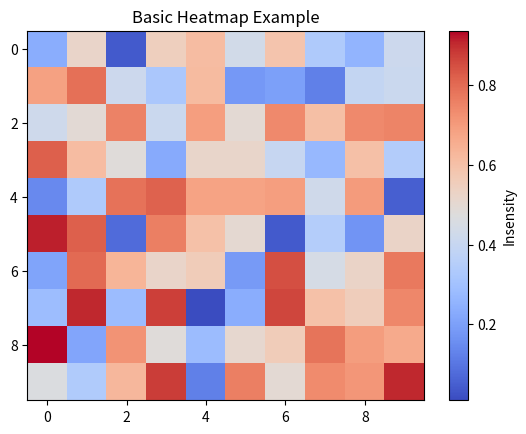
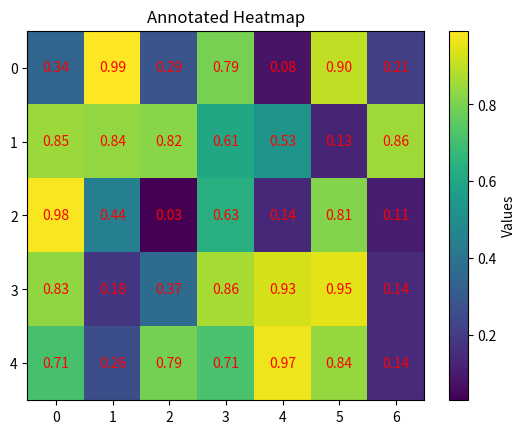
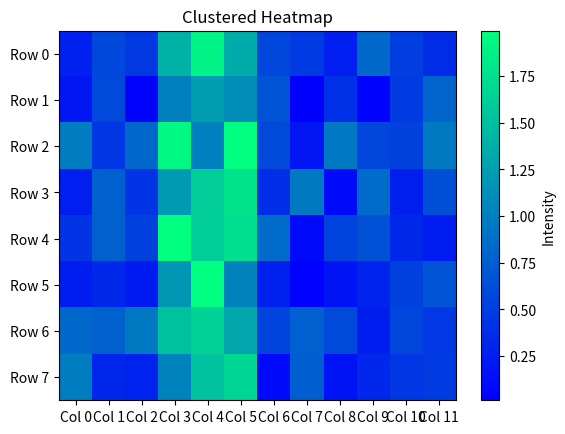

Here is the Python script that generated these plots, in order:
import matplotlib.pyplot as plt
import numpy as np

# Basic heatmap
plt.figure()
some_data = np.random.random((10,10))
plt.imshow(some_data, cmap='coolwarm', aspect='auto', origin='upper')
plt.colorbar(label='Insensity') 
plt.title("Basic Heatmap Example")


# Annotated heatmap
plt.figure() 
annotated_data = np.random.random((5,7))
plt.imshow(annotated_data, cmap='viridis', aspect='auto', origin='upper')
# Add text annotations to each cell
for i in range(annotated_data.shape[0]):
    for j in range(annotated_data.shape[1]):
        plt.text(j, i, f'{annotated_data[i,j]:.2f}', ha='center', va='center', color='red')

plt.colorbar(label='Values')
plt.title("Annotated Heatmap")


# Clustered heatmap
plt.figure()
data = np.random.random((8, 12))
# Creating clusters in a portion of the data
data[:, 3:6] += 1  
plt.imshow(data, cmap='winter', aspect='auto', origin='upper')
plt.colorbar(label='Intensity')
plt.title('Clustered Heatmap')

#add row and column labels (Optional)
plt.xticks(range(data.shape[1]), [f'Col {i}' for i in range(data.shape[1])])
plt.yticks(range(data.shape[0]), [f'Row {i}' for i in range(data.shape[0])])

# show both figures simultaneously
plt.show()